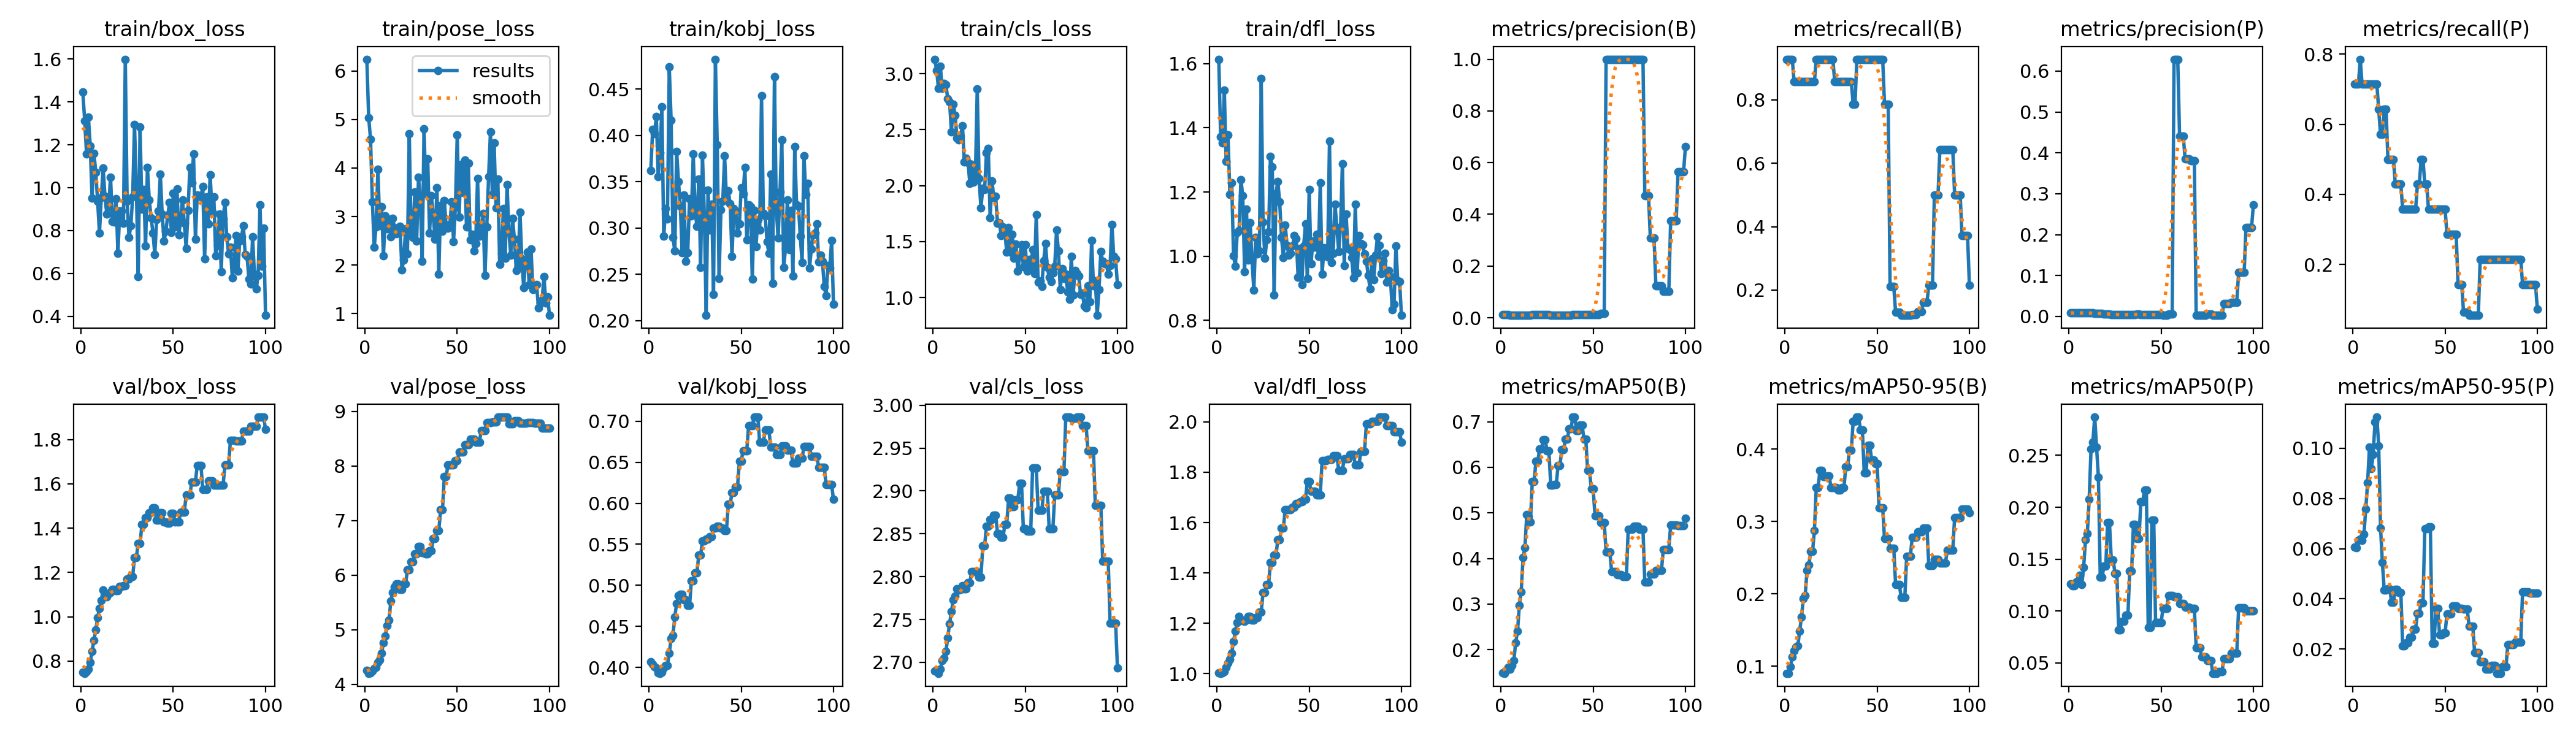

Values plotted in this chart, from the file beside it:
epoch, time, train/box_loss, train/pose_loss, train/kobj_loss, train/cls_loss, train/dfl_loss, metrics/precision(B), metrics/recall(B), metrics/mAP50(B), metrics/mAP50-95(B), metrics/precision(P), metrics/recall(P), metrics/mAP50(P), metrics/mAP50-95(P), val/box_loss, val/pose_loss, val/kobj_loss, val/cls_loss, val/dfl_loss, lr/pg0, lr/pg1, lr/pg2
1, 3.548, 1.446, 6.242, 0.3622, 3.13, 1.614, 0.01083, 0.9286, 0.1492, 0.09028, 0.00833, 0.7143, 0.1264, 0.0607, 0.7502, 4.25, 0.407, 2.69, 1.004, 0, 0, 0
2, 6.952, 1.311, 5.036, 0.4066, 3.028, 1.373, 0.01083, 0.9286, 0.1484, 0.0902, 0.00833, 0.7143, 0.1247, 0.06043, 0.7455, 4.202, 0.4036, 2.691, 1.002, 1.9802e-05, 1.9802e-05, 1.9802e-05
3, 10.29, 1.157, 4.599, 0.4016, 2.867, 1.353, 0.01083, 0.9286, 0.154, 0.09935, 0.00833, 0.7143, 0.1243, 0.06331, 0.7541, 4.205, 0.401, 2.687, 1.004, 3.9208e-05, 3.9208e-05, 3.9208e-05
4, 12.46, 1.329, 3.305, 0.4203, 3.068, 1.517, 0.01083, 0.9286, 0.1609, 0.113, 0.00917, 0.7857, 0.1278, 0.06385, 0.7644, 4.245, 0.3995, 2.692, 1.009, 5.8218e-05, 5.8218e-05, 5.8218e-05
5, 15, 1.196, 2.363, 0.3551, 2.872, 1.295, 0.01, 0.8571, 0.1571, 0.1216, 0.00833, 0.7143, 0.1291, 0.06334, 0.7948, 4.291, 0.3931, 2.702, 1.026, 7.6832e-05, 7.6832e-05, 7.6832e-05
6, 17.6, 0.9509, 2.789, 0.3809, 2.913, 1.379, 0.01, 0.8571, 0.1656, 0.1267, 0.00833, 0.7143, 0.1345, 0.06577, 0.844, 4.307, 0.3928, 2.705, 1.041, 9.505e-05, 9.505e-05, 9.505e-05
7, 19.62, 1.161, 3.972, 0.4309, 2.905, 1.193, 0.01, 0.8571, 0.1764, 0.1282, 0.00833, 0.7143, 0.1256, 0.07589, 0.8941, 4.398, 0.394, 2.713, 1.056, 0.0001129, 0.0001129, 0.0001129
8, 21.82, 1.072, 2.809, 0.2909, 2.778, 1.229, 0.01, 0.8571, 0.2155, 0.1487, 0.00833, 0.7143, 0.1421, 0.08637, 0.9415, 4.449, 0.399, 2.728, 1.082, 0.0001303, 0.0001303, 0.0001303
9, 24.01, 0.9383, 3.208, 0.3209, 2.751, 1.002, 0.01, 0.8571, 0.2407, 0.1682, 0.00833, 0.7143, 0.1686, 0.1005, 0.9962, 4.573, 0.4019, 2.745, 1.128, 0.0001473, 0.0001473, 0.0001473
10, 26.24, 0.7886, 2.187, 0.3098, 2.482, 0.9686, 0.01, 0.8571, 0.2975, 0.1933, 0.00833, 0.7143, 0.1748, 0.09178, 1.037, 4.758, 0.4023, 2.759, 1.168, 0.000164, 0.000164, 0.000164
11, 28.69, 0.9553, 3.018, 0.4739, 2.729, 1.074, 0.01, 0.8571, 0.3275, 0.1978, 0.00833, 0.7143, 0.2075, 0.0974, 1.075, 4.879, 0.4171, 2.773, 1.202, 0.0001802, 0.0001802, 0.0001802
12, 30.79, 1.092, 2.753, 0.4165, 2.631, 1.079, 0.01, 0.8571, 0.4021, 0.2328, 0.00833, 0.7143, 0.2558, 0.1105, 1.122, 5.074, 0.4348, 2.778, 1.227, 0.000196, 0.000196, 0.000196
13, 32.89, 0.9591, 2.939, 0.2897, 2.424, 1.239, 0.01, 0.8571, 0.4231, 0.2398, 0.00833, 0.7143, 0.2629, 0.1124, 1.098, 5.176, 0.4387, 2.785, 1.214, 0.0002115, 0.0002115, 0.0002115
14, 35.11, 0.8769, 2.579, 0.2749, 2.407, 1.188, 0.01, 0.8571, 0.4959, 0.2591, 0.0075, 0.6429, 0.2868, 0.101, 1.089, 5.524, 0.4616, 2.784, 1.209, 0.0002265, 0.0002265, 0.0002265
15, 37.42, 0.9105, 2.956, 0.3826, 2.443, 0.9523, 0.01, 0.8571, 0.4925, 0.259, 0.00667, 0.5714, 0.258, 0.06828, 1.106, 5.685, 0.478, 2.785, 1.208, 0.0002412, 0.0002412, 0.0002412
16, 39.71, 1.05, 2.778, 0.3498, 2.536, 1.146, 0.01, 0.8571, 0.4799, 0.2876, 0.00667, 0.5714, 0.2292, 0.05447, 1.11, 5.788, 0.4875, 2.789, 1.213, 0.0002555, 0.0002555, 0.0002555
17, 41.93, 0.8433, 2.652, 0.3234, 2.214, 0.9881, 0.01083, 0.9286, 0.5691, 0.3471, 0.0075, 0.6429, 0.1325, 0.0436, 1.124, 5.835, 0.4888, 2.786, 1.227, 0.0002693, 0.0002693, 0.0002693
18, 44.16, 0.8396, 2.711, 0.2731, 2.245, 1.105, 0.01083, 0.9286, 0.5691, 0.3471, 0.0075, 0.6429, 0.1325, 0.0436, 1.124, 5.835, 0.4888, 2.786, 1.227, 0.0002828, 0.0002828, 0.0002828
19, 46.47, 0.9494, 2.797, 0.3356, 2.207, 0.9897, 0.01083, 0.9286, 0.6139, 0.3709, 0.00583, 0.5, 0.1432, 0.04411, 1.117, 5.741, 0.4826, 2.793, 1.212, 0.0002958, 0.0002958, 0.0002958
20, 49.05, 0.6953, 1.907, 0.2641, 2.021, 0.8934, 0.01083, 0.9286, 0.6139, 0.3709, 0.00583, 0.5, 0.1432, 0.04411, 1.117, 5.741, 0.4826, 2.793, 1.212, 0.0003085, 0.0003085, 0.0003085
21, 51.45, 0.891, 2.106, 0.273, 2.191, 1.058, 0.01083, 0.9286, 0.6407, 0.3619, 0.00583, 0.5, 0.1851, 0.03854, 1.137, 5.839, 0.4753, 2.806, 1.222, 0.0003208, 0.0003208, 0.0003208
22, 53.36, 0.8927, 2.741, 0.3314, 2.031, 1.007, 0.01083, 0.9286, 0.6407, 0.3619, 0.00583, 0.5, 0.1851, 0.03854, 1.137, 5.839, 0.4753, 2.806, 1.222, 0.0003327, 0.0003327, 0.0003327
23, 55.27, 0.8352, 2.231, 0.313, 2.077, 1.016, 0.01083, 0.9286, 0.6605, 0.3628, 0.005, 0.4286, 0.1492, 0.04375, 1.14, 6.093, 0.5058, 2.806, 1.245, 0.0003442, 0.0003442, 0.0003442
24, 57.6, 1.599, 4.711, 0.3795, 2.866, 1.554, 0.01083, 0.9286, 0.6605, 0.3628, 0.005, 0.4286, 0.1492, 0.04375, 1.14, 6.093, 0.5058, 2.806, 1.245, 0.0003553, 0.0003553, 0.0003553
25, 60.06, 0.9368, 2.618, 0.3189, 2.061, 1.106, 0.01083, 0.9286, 0.6357, 0.3469, 0.005, 0.4286, 0.1365, 0.04266, 1.172, 6.242, 0.5151, 2.799, 1.323, 0.000366, 0.000366, 0.000366
26, 62.66, 0.7675, 2.567, 0.3016, 1.802, 0.9933, 0.01083, 0.9286, 0.6357, 0.3469, 0.005, 0.4286, 0.1365, 0.04266, 1.172, 6.242, 0.5151, 2.799, 1.323, 0.0003763, 0.0003763, 0.0003763
27, 65.89, 0.822, 3.51, 0.3527, 1.975, 1.051, 0.01, 0.8571, 0.5616, 0.3473, 0.00417, 0.3571, 0.08215, 0.02135, 1.182, 6.384, 0.5372, 2.836, 1.353, 0.0003862, 0.0003862, 0.0003862
28, 68.68, 0.9577, 2.491, 0.2574, 1.966, 1.075, 0.01, 0.8571, 0.5616, 0.3473, 0.00417, 0.3571, 0.08215, 0.02135, 1.182, 6.384, 0.5372, 2.836, 1.353, 0.0003957, 0.0003957, 0.0003957
29, 71.06, 1.294, 3.808, 0.3784, 2.292, 1.311, 0.01, 0.8571, 0.5629, 0.3432, 0.00417, 0.3571, 0.09043, 0.02255, 1.268, 6.521, 0.5538, 2.859, 1.443, 0.0004048, 0.0004048, 0.0004048
30, 73.04, 0.9963, 3.356, 0.3147, 2.333, 1.279, 0.01, 0.8571, 0.5629, 0.3432, 0.00417, 0.3571, 0.09043, 0.02255, 1.268, 6.521, 0.5538, 2.859, 1.443, 0.0004135, 0.0004135, 0.0004135
31, 75.18, 0.5848, 2.075, 0.2055, 1.714, 0.8787, 0.01, 0.8571, 0.6046, 0.3469, 0.00417, 0.3571, 0.09617, 0.02482, 1.331, 6.406, 0.556, 2.867, 1.471, 0.0004218, 0.0004218, 0.0004218
32, 77.05, 1.284, 4.813, 0.3409, 2.04, 1.195, 0.01, 0.8571, 0.6046, 0.3469, 0.00417, 0.3571, 0.09617, 0.02482, 1.331, 6.406, 0.556, 2.867, 1.471, 0.0004297, 0.0004297, 0.0004297
33, 79.82, 0.9007, 3.474, 0.2974, 1.891, 1.233, 0.01, 0.8571, 0.6396, 0.3758, 0.00417, 0.3571, 0.1389, 0.028, 1.416, 6.392, 0.5597, 2.872, 1.532, 0.0004372, 0.0004372, 0.0004372
34, 81.93, 0.9915, 4.185, 0.3255, 1.903, 1.169, 0.01, 0.8571, 0.6396, 0.3758, 0.00417, 0.3571, 0.1389, 0.028, 1.416, 6.392, 0.5597, 2.872, 1.532, 0.0004444, 0.0004444, 0.0004444
35, 84.04, 0.7279, 2.662, 0.2282, 1.662, 1.058, 0.01, 0.8571, 0.6619, 0.3989, 0.005, 0.4286, 0.1836, 0.0342, 1.448, 6.444, 0.57, 2.85, 1.577, 0.0004511, 0.0004511, 0.0004511
36, 86.14, 1.095, 3.431, 0.4821, 1.67, 0.9958, 0.01, 0.8571, 0.6619, 0.3989, 0.005, 0.4286, 0.1836, 0.0342, 1.448, 6.444, 0.57, 2.85, 1.577, 0.0004574, 0.0004574, 0.0004574
37, 88.18, 0.943, 3.004, 0.3898, 1.554, 1.098, 0.00917, 0.7857, 0.6849, 0.4384, 0.00583, 0.5, 0.1699, 0.03851, 1.471, 6.67, 0.5718, 2.846, 1.652, 0.0004634, 0.0004634, 0.0004634
38, 90.1, 0.8603, 2.535, 0.2456, 1.631, 1.034, 0.00917, 0.7857, 0.6849, 0.4384, 0.00583, 0.5, 0.1699, 0.03851, 1.471, 6.67, 0.5718, 2.846, 1.652, 0.0004689, 0.0004689, 0.0004689
39, 92.45, 0.7892, 3.597, 0.3193, 1.574, 1.003, 0.01083, 0.9286, 0.7102, 0.4444, 0.005, 0.4286, 0.2053, 0.06793, 1.492, 6.816, 0.5699, 2.861, 1.651, 0.0004741, 0.0004741, 0.0004741
40, 94.93, 0.6889, 1.814, 0.3286, 1.409, 1.008, 0.01083, 0.9286, 0.7102, 0.4444, 0.005, 0.4286, 0.2053, 0.06793, 1.492, 6.816, 0.5699, 2.861, 1.651, 0.0004788, 0.0004788, 0.0004788
41, 97.42, 0.8525, 3.232, 0.3777, 1.627, 1.031, 0.01083, 0.9286, 0.6811, 0.4264, 0.00417, 0.3571, 0.2163, 0.06861, 1.435, 7.195, 0.5669, 2.891, 1.66, 0.0004832, 0.0004832, 0.0004832
42, 99.7, 0.8903, 2.698, 0.3314, 1.408, 1.065, 0.01083, 0.9286, 0.6811, 0.4264, 0.00417, 0.3571, 0.2163, 0.06861, 1.435, 7.195, 0.5669, 2.891, 1.66, 0.0004872, 0.0004872, 0.0004872
43, 102.1, 1.062, 3.335, 0.3402, 1.565, 1.055, 0.01083, 0.9286, 0.6924, 0.3671, 0.00417, 0.3571, 0.08453, 0.02217, 1.471, 7.803, 0.5986, 2.882, 1.676, 0.0004907, 0.0004907, 0.0004907
44, 104.6, 0.8784, 2.791, 0.3261, 1.354, 0.9345, 0.01083, 0.9286, 0.6924, 0.3671, 0.00417, 0.3571, 0.08453, 0.02217, 1.471, 7.803, 0.5986, 2.882, 1.676, 0.0004939, 0.0004939, 0.0004939
45, 107.2, 0.7512, 2.755, 0.2692, 1.475, 1.023, 0.01083, 0.9286, 0.6622, 0.4054, 0.00417, 0.3571, 0.1879, 0.03629, 1.429, 8.024, 0.6132, 2.89, 1.684, 0.0004967, 0.0004967, 0.0004967
46, 109.4, 0.7957, 2.832, 0.3207, 1.238, 0.9112, 0.01083, 0.9286, 0.6622, 0.4054, 0.00417, 0.3571, 0.1879, 0.03629, 1.429, 8.024, 0.6132, 2.89, 1.684, 0.0004991, 0.0004991, 0.0004991
47, 111.8, 0.8706, 3.305, 0.3184, 1.366, 1.032, 0.01083, 0.9286, 0.5933, 0.3855, 0.00417, 0.3571, 0.08883, 0.02576, 1.423, 8.013, 0.62, 2.909, 1.693, 0.000501, 0.000501, 0.000501
48, 113.9, 0.9301, 2.481, 0.2946, 1.473, 1.1, 0.01083, 0.9286, 0.5933, 0.3855, 0.00417, 0.3571, 0.08883, 0.02576, 1.423, 8.013, 0.62, 2.909, 1.693, 0.0005026, 0.0005026, 0.0005026
49, 116.5, 0.7899, 3.194, 0.3041, 1.277, 0.9299, 0.01083, 0.9286, 0.5531, 0.3801, 0.00417, 0.3571, 0.08885, 0.02651, 1.467, 8.098, 0.6513, 2.856, 1.764, 0.0005038, 0.0005038, 0.0005038
50, 118.9, 0.9736, 4.683, 0.3431, 1.474, 1.207, 0.01083, 0.9286, 0.5531, 0.3801, 0.00417, 0.3571, 0.08885, 0.02651, 1.467, 8.098, 0.6513, 2.856, 1.764, 0.0005046, 0.0005046, 0.0005046
51, 121.2, 0.8176, 2.993, 0.3366, 1.235, 0.9771, 0.01083, 0.9286, 0.4931, 0.3188, 0.00333, 0.2857, 0.1028, 0.03394, 1.428, 8.253, 0.6643, 2.853, 1.723, 0.000505, 0.000505, 0.000505
52, 123.1, 0.9952, 4.073, 0.3653, 1.34, 1.046, 0.01083, 0.9286, 0.4931, 0.3188, 0.00333, 0.2857, 0.1028, 0.03394, 1.428, 8.253, 0.6643, 2.853, 1.723, 0.000505, 0.000505, 0.000505
53, 125.3, 0.7797, 3.497, 0.2869, 1.259, 1.029, 0.01083, 0.9286, 0.4931, 0.3188, 0.00333, 0.2857, 0.1028, 0.03394, 1.428, 8.253, 0.6643, 2.853, 1.723, 0.0005046, 0.0005046, 0.0005046
54, 127.4, 0.8489, 4.159, 0.325, 1.426, 1.067, 0.01718, 0.7857, 0.4788, 0.2763, 0.00624, 0.2857, 0.1152, 0.0372, 1.474, 8.386, 0.6944, 2.927, 1.711, 0.0005038, 0.0005038, 0.0005038
55, 129.4, 0.9437, 2.784, 0.3228, 1.213, 0.9993, 0.01718, 0.7857, 0.4788, 0.2763, 0.00624, 0.2857, 0.1152, 0.0372, 1.474, 8.386, 0.6944, 2.927, 1.711, 0.0005026, 0.0005026, 0.0005026
56, 131.7, 0.8329, 4.103, 0.2447, 1.742, 1.229, 0.01718, 0.7857, 0.4788, 0.2763, 0.00624, 0.2857, 0.1152, 0.0372, 1.474, 8.386, 0.6944, 2.927, 1.711, 0.000501, 0.000501, 0.000501
57, 134.3, 0.7161, 2.515, 0.3186, 1.139, 0.9429, 1, 0.2112, 0.4149, 0.2633, 0.6291, 0.1429, 0.114, 0.03619, 1.549, 8.493, 0.7051, 2.877, 1.845, 0.0004991, 0.0004991, 0.0004991
58, 136.3, 0.8928, 2.638, 0.28, 1.149, 1.025, 1, 0.2112, 0.4149, 0.2633, 0.6291, 0.1429, 0.114, 0.03619, 1.549, 8.493, 0.7051, 2.877, 1.845, 0.0004967, 0.0004967, 0.0004967
59, 138.2, 1.096, 2.296, 0.3091, 1.1, 1.006, 1, 0.2112, 0.4149, 0.2633, 0.6291, 0.1429, 0.114, 0.03619, 1.549, 8.493, 0.7051, 2.877, 1.845, 0.0004939, 0.0004939, 0.0004939
60, 140.6, 1.024, 2.445, 0.2977, 1.33, 0.9969, 1, 0.1309, 0.3716, 0.2131, 0.4413, 0.06305, 0.1072, 0.0359, 1.608, 8.433, 0.6743, 2.899, 1.85, 0.0004908, 0.0004908, 0.0004908
... 40 more rows
